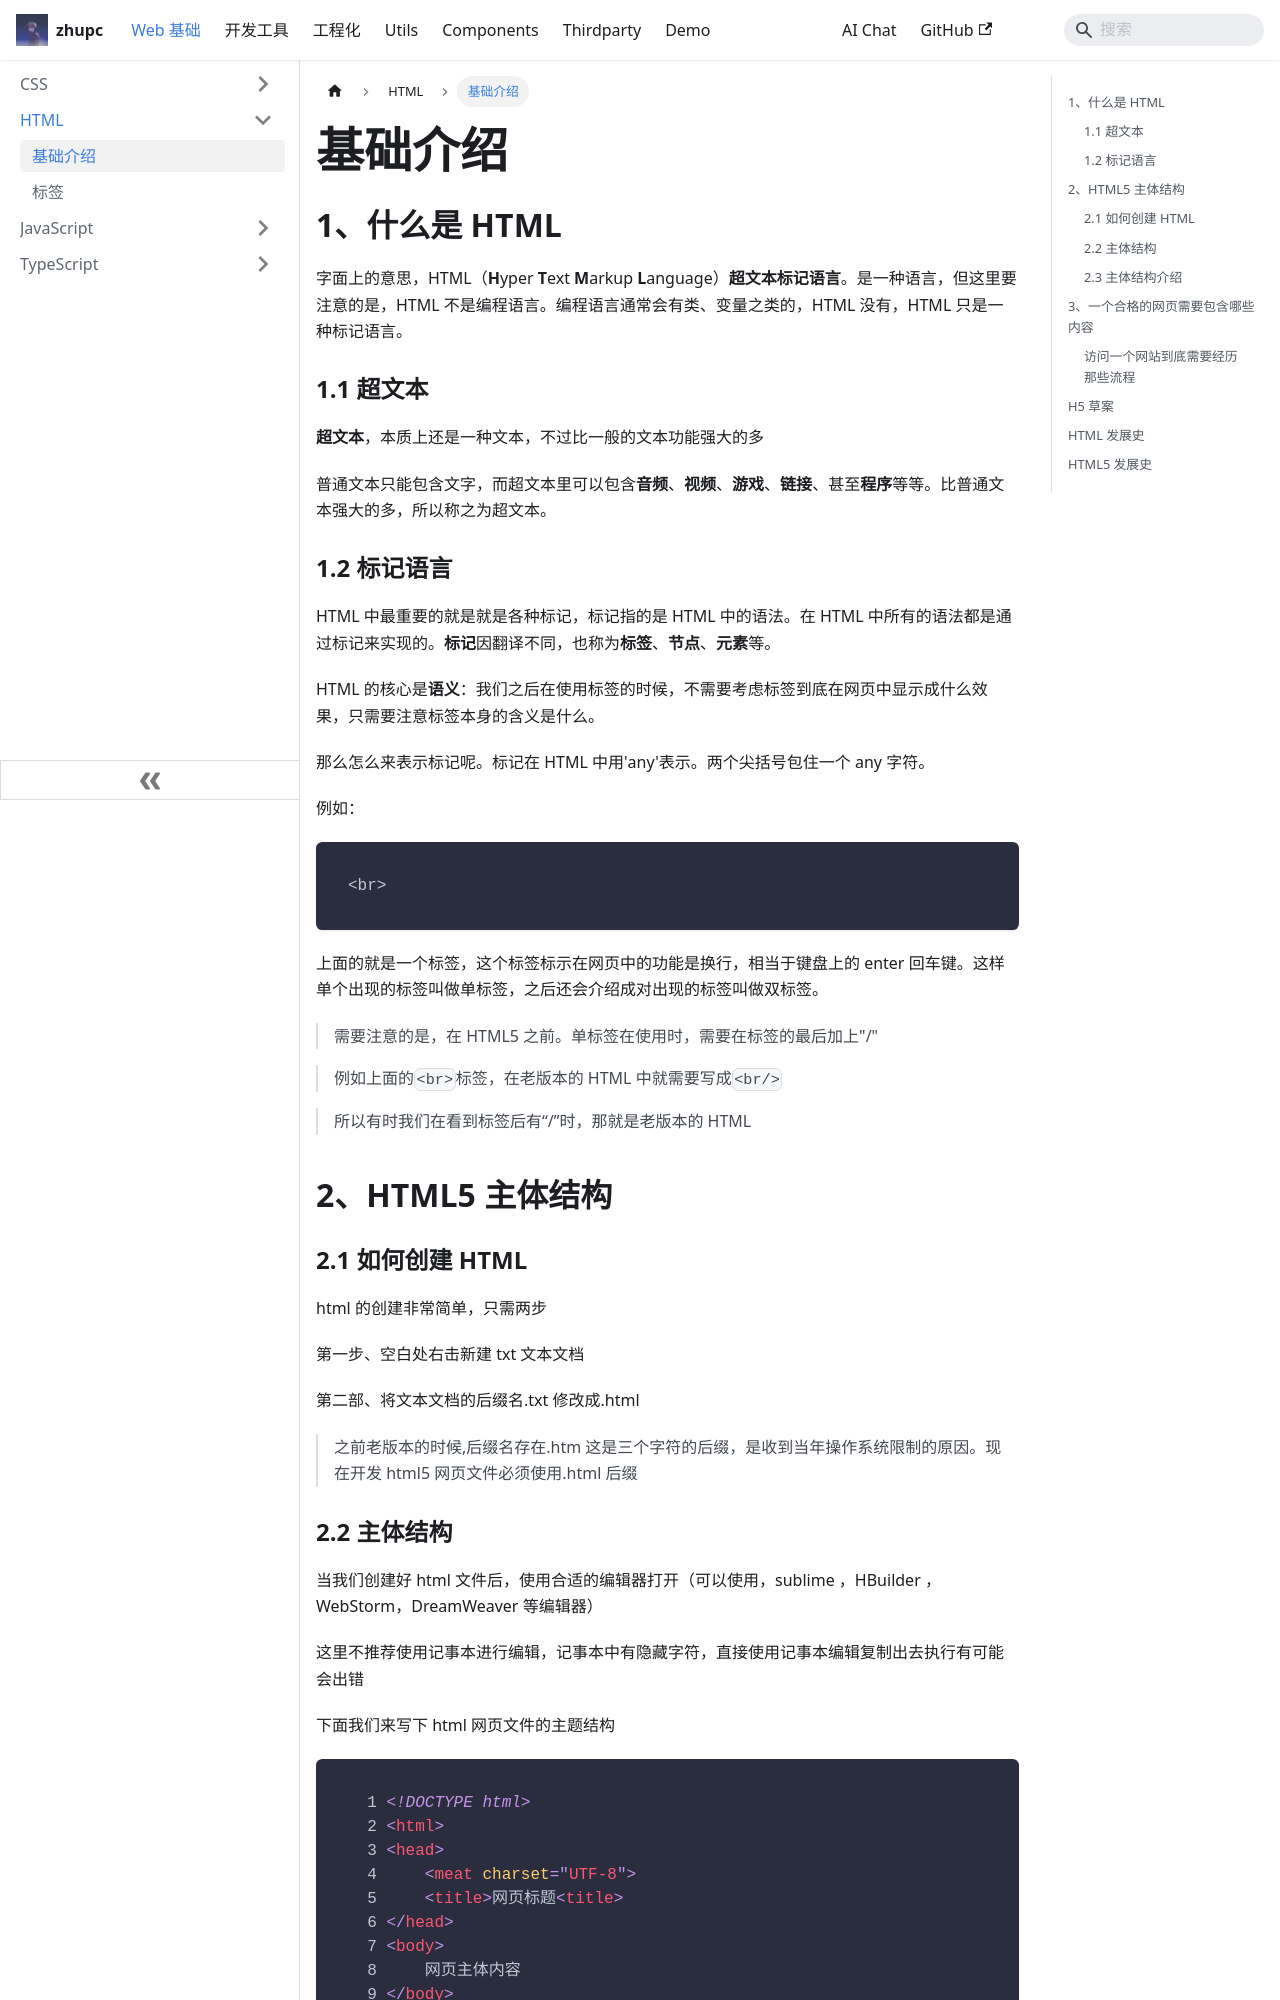

repository: zpcscc/zpcscc.github.io · page: docs/web/html/基础介绍.html · generator: docusaurus

---
title: 基础介绍
---

## 1、什么是 HTML

字面上的意思，HTML（**H**yper **T**ext **M**arkup **L**anguage）**超文本标记语言**。是一种语言，但这里要注意的是，HTML 不是编程语言。编程语言通常会有类、变量之类的，HTML 没有，HTML 只是一种标记语言。

### 1.1 超文本

**超文本**，本质上还是一种文本，不过比一般的文本功能强大的多

普通文本只能包含文字，而超文本里可以包含**音频**、**视频**、**游戏**、**链接**、甚至**程序**等等。比普通文本强大的多，所以称之为超文本。

### 1.2 标记语言

HTML 中最重要的就是就是各种标记，标记指的是 HTML 中的语法。在 HTML 中所有的语法都是通过标记来实现的。**标记**因翻译不同，也称为**标签**、**节点**、**元素**等。

HTML 的核心是**语义**：我们之后在使用标签的时候，不需要考虑标签到底在网页中显示成什么效果，只需要注意标签本身的含义是什么。

那么怎么来表示标记呢。标记在 HTML 中用'any'表示。两个尖括号包住一个 any 字符。

例如：

```
<br>
```

上面的就是一个标签，这个标签标示在网页中的功能是换行，相当于键盘上的 enter 回车键。这样单个出现的标签叫做单标签，之后还会介绍成对出现的标签叫做双标签。

> 需要注意的是，在 HTML5 之前。单标签在使用时，需要在标签的最后加上"/"

> 例如上面的`<br>`标签，在老版本的 HTML 中就需要写成`<br/>`

> 所以有时我们在看到标签后有“/”时，那就是老版本的 HTML

## 2、HTML5 主体结构

### 2.1 如何创建 HTML

html 的创建非常简单，只需两步

第一步、空白处右击新建 txt 文本文档

第二部、将文本文档的后缀名.txt 修改成.html

> 之前老版本的时候,后缀名存在.htm 这是三个字符的后缀，是收到当年操作系统限制的原因。现在开发 html5 网页文件必须使用.html 后缀

### 2.2 主体结构

当我们创建好 html 文件后，使用合适的编辑器打开（可以使用，sublime ，HBuilder ，WebStorm，DreamWeaver 等编辑器）

这里不推荐使用记事本进行编辑，记事本中有隐藏字符，直接使用记事本编辑复制出去执行有可能会出错

下面我们来写下 html 网页文件的主题结构

```html
  1 <!DOCTYPE html>
  2 <html>
  3 <head>
  4     <meat charset="UTF-8">
  5     <title>网页标题<title>
  6 </head>
  7 <body>
  8     网页主体内容
  9 </body>
 10 </html>
```

上面的 html 主体结构是每个 html 网页中都必须有的结构
